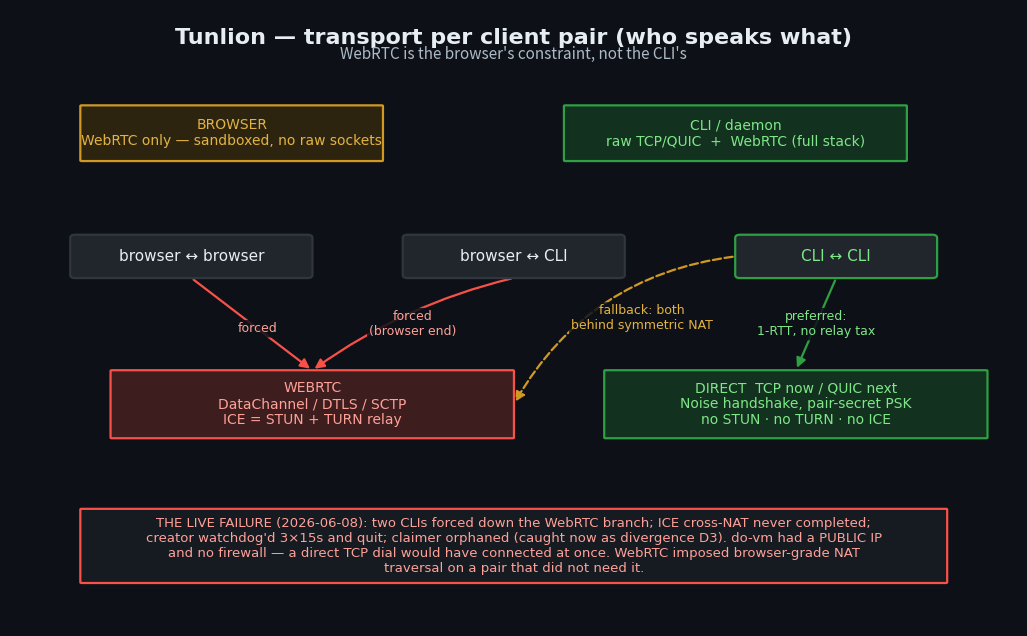

The script that saved this image: (Note: this script raises an exception after producing the figure.)
#!/usr/bin/env python3
"""Render Tunlion's transport matrix + session state machine as PNGs."""
import matplotlib
matplotlib.use("Agg")
import matplotlib.pyplot as plt
from matplotlib.patches import FancyBboxPatch, FancyArrowPatch
from matplotlib.lines import Line2D

BG = "#0d1117"; FG = "#e6edf3"; MUT = "#adbac7"
GREEN_F = "#13311f"; GREEN_E = "#2ea043"; GREEN_T = "#7ee787"
RED_F = "#3d1d1d"; RED_E = "#f85149"; RED_T = "#ffa198"
AMB_F = "#2d2410"; AMB_E = "#d29922"; AMB_T = "#e3b341"
BLU_F = "#1c2b3a"; BLU_E = "#1f6feb"; BLU_T = "#79c0ff"
GRY_F = "#21262d"; GRY_E = "#30363d"

def box(ax, x, y, w, h, text, fc=GRY_F, ec=GRY_E, tc=FG, fs=11, shape="round", lw=1.6):
    style = {"round": "round,pad=0.02,rounding_size=0.12", "oval": "round,pad=0.02,rounding_size=0.5",
             "sharp": "square,pad=0.02"}[shape]
    p = FancyBboxPatch((x-w/2, y-h/2), w, h, boxstyle=style, fc=fc, ec=ec, lw=lw, zorder=2)
    ax.add_patch(p)
    ax.text(x, y, text, ha="center", va="center", color=tc, fontsize=fs, zorder=3, family="DejaVu Sans")
    return (x, y, w, h)

def arrow(ax, a, b, label="", color=MUT, tc=MUT, style="-", rad=0.0, fs=9, lx=0.5):
    (x1,y1,w1,h1)=a; (x2,y2,w2,h2)=b
    # connect from edge centers, pick nearest vertical/horizontal
    dx, dy = x2-x1, y2-y1
    if abs(dy) >= abs(dx):
        sy = y1 + (h1/2 if dy>0 else -h1/2); ey = y2 + (-h2/2 if dy>0 else h2/2)
        sx, ex = x1, x2
    else:
        sx = x1 + (w1/2 if dx>0 else -w1/2); ex = x2 + (-w2/2 if dx>0 else w2/2)
        sy, ey = y1, y2
    ar = FancyArrowPatch((sx,sy),(ex,ey), arrowstyle="-|>", mutation_scale=14,
                         color=color, lw=1.6, ls=style, zorder=1,
                         connectionstyle=f"arc3,rad={rad}")
    ax.add_patch(ar)
    if label:
        mx, my = sx+(ex-sx)*lx, sy+(ey-sy)*lx
        ax.text(mx, my, label, ha="center", va="center", color=tc, fontsize=fs,
                family="DejaVu Sans", zorder=4,
                bbox=dict(boxstyle="round,pad=0.18", fc=BG, ec="none", alpha=0.85))

def newfig(w, h, title):
    fig, ax = plt.subplots(figsize=(w, h)); fig.patch.set_facecolor(BG); ax.set_facecolor(BG)
    ax.set_xlim(0,100); ax.set_ylim(0,100); ax.axis("off")
    ax.text(50, 97, title, ha="center", va="top", color=FG, fontsize=16, weight="bold", family="DejaVu Sans")
    return fig, ax

# ============================================================ 1. MATRIX
fig, ax = newfig(13, 8, "Tunlion — transport per client pair (who speaks what)")
ax.text(50, 92, "WebRTC is the browser's constraint, not the CLI's", ha="center", color=MUT, fontsize=11)

brow = box(ax, 22, 80, 30, 9, "BROWSER\nWebRTC only — sandboxed, no raw sockets", AMB_F, AMB_E, AMB_T, 10)
cli  = box(ax, 72, 80, 34, 9, "CLI / daemon\nraw TCP/QUIC  +  WebRTC (full stack)", GREEN_F, GREEN_E, GREEN_T, 10)

bb = box(ax, 18, 60, 24, 7, "browser ↔ browser", GRY_F, GRY_E, FG, 11, "oval")
bc = box(ax, 50, 60, 22, 7, "browser ↔ CLI", GRY_F, GRY_E, FG, 11, "oval")
cc = box(ax, 82, 60, 20, 7, "CLI ↔ CLI", GRY_F, GREEN_E, GREEN_T, 11, "oval")

wrtc = box(ax, 30, 36, 40, 11, "WEBRTC\nDataChannel / DTLS / SCTP\nICE = STUN + TURN relay", RED_F, RED_E, RED_T, 10)
dire = box(ax, 78, 36, 38, 11, "DIRECT  TCP now / QUIC next\nNoise handshake, pair-secret PSK\nno STUN · no TURN · no ICE", GREEN_F, GREEN_E, GREEN_T, 10)

arrow(ax, bb, wrtc, "forced", RED_E, RED_T, lx=0.55)
arrow(ax, bc, wrtc, "forced\n(browser end)", RED_E, RED_T, rad=0.1, lx=0.5)
arrow(ax, cc, dire, "preferred:\n1-RTT, no relay tax", GREEN_E, GREEN_T, lx=0.5)
arrow(ax, cc, wrtc, "fallback: both\nbehind symmetric NAT", AMB_E, AMB_T, style="--", rad=0.25, lx=0.42)

box(ax, 50, 13, 86, 12,
    "THE LIVE FAILURE (2026-06-08): two CLIs forced down the WebRTC branch; ICE cross-NAT never completed;\n"
    "creator watchdog'd 3×15s and quit; claimer orphaned (caught now as divergence D3). do-vm had a PUBLIC IP\n"
    "and no firewall — a direct TCP dial would have connected at once. WebRTC imposed browser-grade NAT\n"
    "traversal on a pair that did not need it.", "#161b22", RED_E, RED_T, 9.5)
fig.savefig("/root/.claude/jobs/330c2366/tmp/diagram-transport-matrix.png", dpi=160, facecolor=BG, bbox_inches="tight")
print("matrix done")

# ============================================================ 2. STATE MACHINE
def vstep(ax, a, b, label="", color=MUT, tc=MUT):
    """clean straight VERTICAL spine arrow (a above b)."""
    (x1,y1,w1,h1)=a; (x2,y2,w2,h2)=b
    ar = FancyArrowPatch((x1, y1-h1/2), (x2, y2+h2/2), arrowstyle="-|>",
                         mutation_scale=14, color=color, lw=1.7, zorder=1)
    ax.add_patch(ar)
    if label:
        ax.text((x1+x2)/2+3.2, (y1-h1/2+y2+h2/2)/2, label, ha="left", va="center",
                color=tc, fontsize=9, family="DejaVu Sans", zorder=4)

def stub(ax, a, b, label="", color=RED_E, tc=RED_T, left=False):
    """short HORIZONTAL dashed divergence stub between y-aligned boxes."""
    (x1,y1,w1,h1)=a; (x2,y2,w2,h2)=b
    sx = x1 - w1/2 if left else x1 + w1/2
    ex = x2 + w2/2 if left else x2 - w2/2
    ar = FancyArrowPatch((sx, y1), (ex, y2), arrowstyle="-|>", mutation_scale=12,
                         color=color, lw=1.4, ls="--", zorder=1)
    ax.add_patch(ar)
    if label:
        ax.text((sx+ex)/2, y1+1.6, label, ha="center", va="center", color=tc,
                fontsize=8, family="DejaVu Sans", zorder=4)

fig, ax = newfig(15, 13, "Tunlion — the session state machine (every state a client can be in)")
ax.text(50, 95.5, "vertical spine = the happy path   ·   red stubs = divergence (tel-watch.py)   ·   green = terminal-good",
        ha="center", color=MUT, fontsize=10)

SP = 42  # spine x
proc = box(ax, SP, 91, 15, 4, "process start", BLU_F, BLU_E, "white", 10, "oval")
conn = box(ax, SP, 83, 19, 5, "CONNECTING", GRY_F, GRY_E, FG, 11)
join = box(ax, SP, 73, 30, 6, "JOINED  (in a room)\n↺ sync heartbeat", GRY_F, GRY_E, FG, 11)

wait = box(ax, 15, 61, 22, 6.5, "WAITING_CLAIM\ncode shown", GRY_F, GRY_E, FG, 9.5)
subs = box(ax, SP, 61, 20, 6.5, "SUBSCRIBED\nchannels raised", GRY_F, GRY_E, FG, 9.5)
lstn = box(ax, 65, 61, 20, 6.5, "LISTENING\nrecv / up", GRY_F, GRY_E, FG, 9.5)

paired = box(ax, SP, 50, 30, 6, "PAIRED_ROOM   two sids, one room", GRY_F, BLU_E, BLU_T, 10)
tport  = box(ax, SP, 41, 22, 5.5, "◆  TRANSPORT?", BLU_F, BLU_E, BLU_T, 11)
wrtc   = box(ax, 26, 31, 24, 6.5, "WEBRTC / ICE\nSTUN + TURN, ≤25s", GRY_F, GRY_E, FG, 9.5)
dire   = box(ax, 58, 31, 24, 6.5, "DIRECT  TCP/QUIC\nNoise PSK, 1-RTT", GRY_F, GREEN_E, GREEN_T, 9.5)

ready = box(ax, SP, 21, 19, 5.5, "CONNECTED", GREEN_F, GREEN_E, GREEN_T, 11)
xfer  = box(ax, 15, 11, 24, 6.5, "TRANSFER\noffered → complete", GRY_F, GRY_E, FG, 9.5)
remem = box(ax, SP, 11, 25, 6.5, "MUTUAL_REMEMBER\nkeep + proof", GRY_F, GRY_E, FG, 9.5)
away  = box(ax, 67, 11, 17, 6.5, "AWAY (brb)\nheld; clears", AMB_F, AMB_E, AMB_T, 9.5)
good  = box(ax, SP, 2.5, 24, 4.5, "✓ clean disconnect", GREEN_F, GREEN_E, GREEN_T, 10, "oval")

# divergences — right rail, each ALIGNED to its source state's y (clean stubs)
RX = 87
d1 = box(ax, RX, 83, 20, 6, "D1  connected,\nnever joined", RED_F, RED_E, RED_T, 8.5)
d6 = box(ax, RX, 73, 20, 6, "D6  sync silent\nwhile live", RED_F, RED_E, RED_T, 8.5)
d5 = box(ax, RX, 61, 20, 6, "D5  ceremony room\nsolo >10min", RED_F, RED_E, RED_T, 8.5)
d2 = box(ax, RX, 50, 20, 6, "D2  claimed pair,\nno completion", RED_F, RED_E, RED_T, 8.5)
d4 = box(ax,  9, 31, 15, 7, "D4  'connecting'\nnever resolves", RED_F, RED_E, RED_T, 8.5)
d3 = box(ax, RX, 7,  20, 6, "D3  peer gone,\nyou orphaned", RED_F, RED_E, RED_T, 8.5)

# spine (straight vertical)
vstep(ax, proc, conn)
vstep(ax, conn, join, "join")
vstep(ax, join, subs)
vstep(ax, paired, tport)
vstep(ax, ready, remem)
# fan-out from JOINED to the three entry modes, and back into PAIRED_ROOM
for nd, lb in ((wait,"pair-create"), (lstn,"listen")):
    arrow(ax, join, nd, lb, lx=0.5)
for nd, lb in ((wait,"claim-ok"), (subs,"known-peer"), (lstn,"peer-joined")):
    arrow(ax, nd, paired, lb, lx=0.5)
# transport fork + rejoin
arrow(ax, tport, wrtc, "browser", lx=0.5)
arrow(ax, tport, dire, "cli↔cli", GREEN_E, GREEN_T, lx=0.5)
arrow(ax, wrtc, ready, "ICE ok", lx=0.55)
arrow(ax, dire, ready, "dialed", GREEN_E, GREEN_T, lx=0.55)
arrow(ax, dire, wrtc, "fail →\nfallback", AMB_E, AMB_T, "--", rad=0.3, lx=0.5)
# outcomes
arrow(ax, ready, xfer)
arrow(ax, ready, away)
arrow(ax, xfer, good, lx=0.5)
arrow(ax, remem, good)
arrow(ax, away, good, lx=0.5)
# divergence stubs (aligned, no diagonals)
stub(ax, conn, d1, ">12s")
stub(ax, join, d6, "gap>90s")
stub(ax, lstn, d5, ">10min")
stub(ax, paired, d2, ">30s")
stub(ax, wrtc, d4, ">25s", left=True)
stub(ax, good, d3, "peer left")

# resilience panel — its own bordered box in the clear lower-right quadrant
box(ax, 84, 30, 30, 26,
    "RESILIENCE OVERLAYS\n(legal — these self-correct,\nnever a divergence)\n\n"
    "hidden/frozen → brb,\n    peers hold the line\n"
    "fresh sid → invalidate\n    → re-sync  (C30)\n"
    "lost emit → next sync\n    tick repairs  (gate L)\n"
    "missed peer-join/left\n    → roster digest  (p2)\n"
    "1-sided transfer/trust\n    → link state-ping  (p3)",
    "#10171f", AMB_E, AMB_T, 8.5)
fig.savefig("/root/.claude/jobs/330c2366/tmp/diagram-state-machine.png", dpi=160, facecolor=BG, bbox_inches="tight")
print("state machine done")
